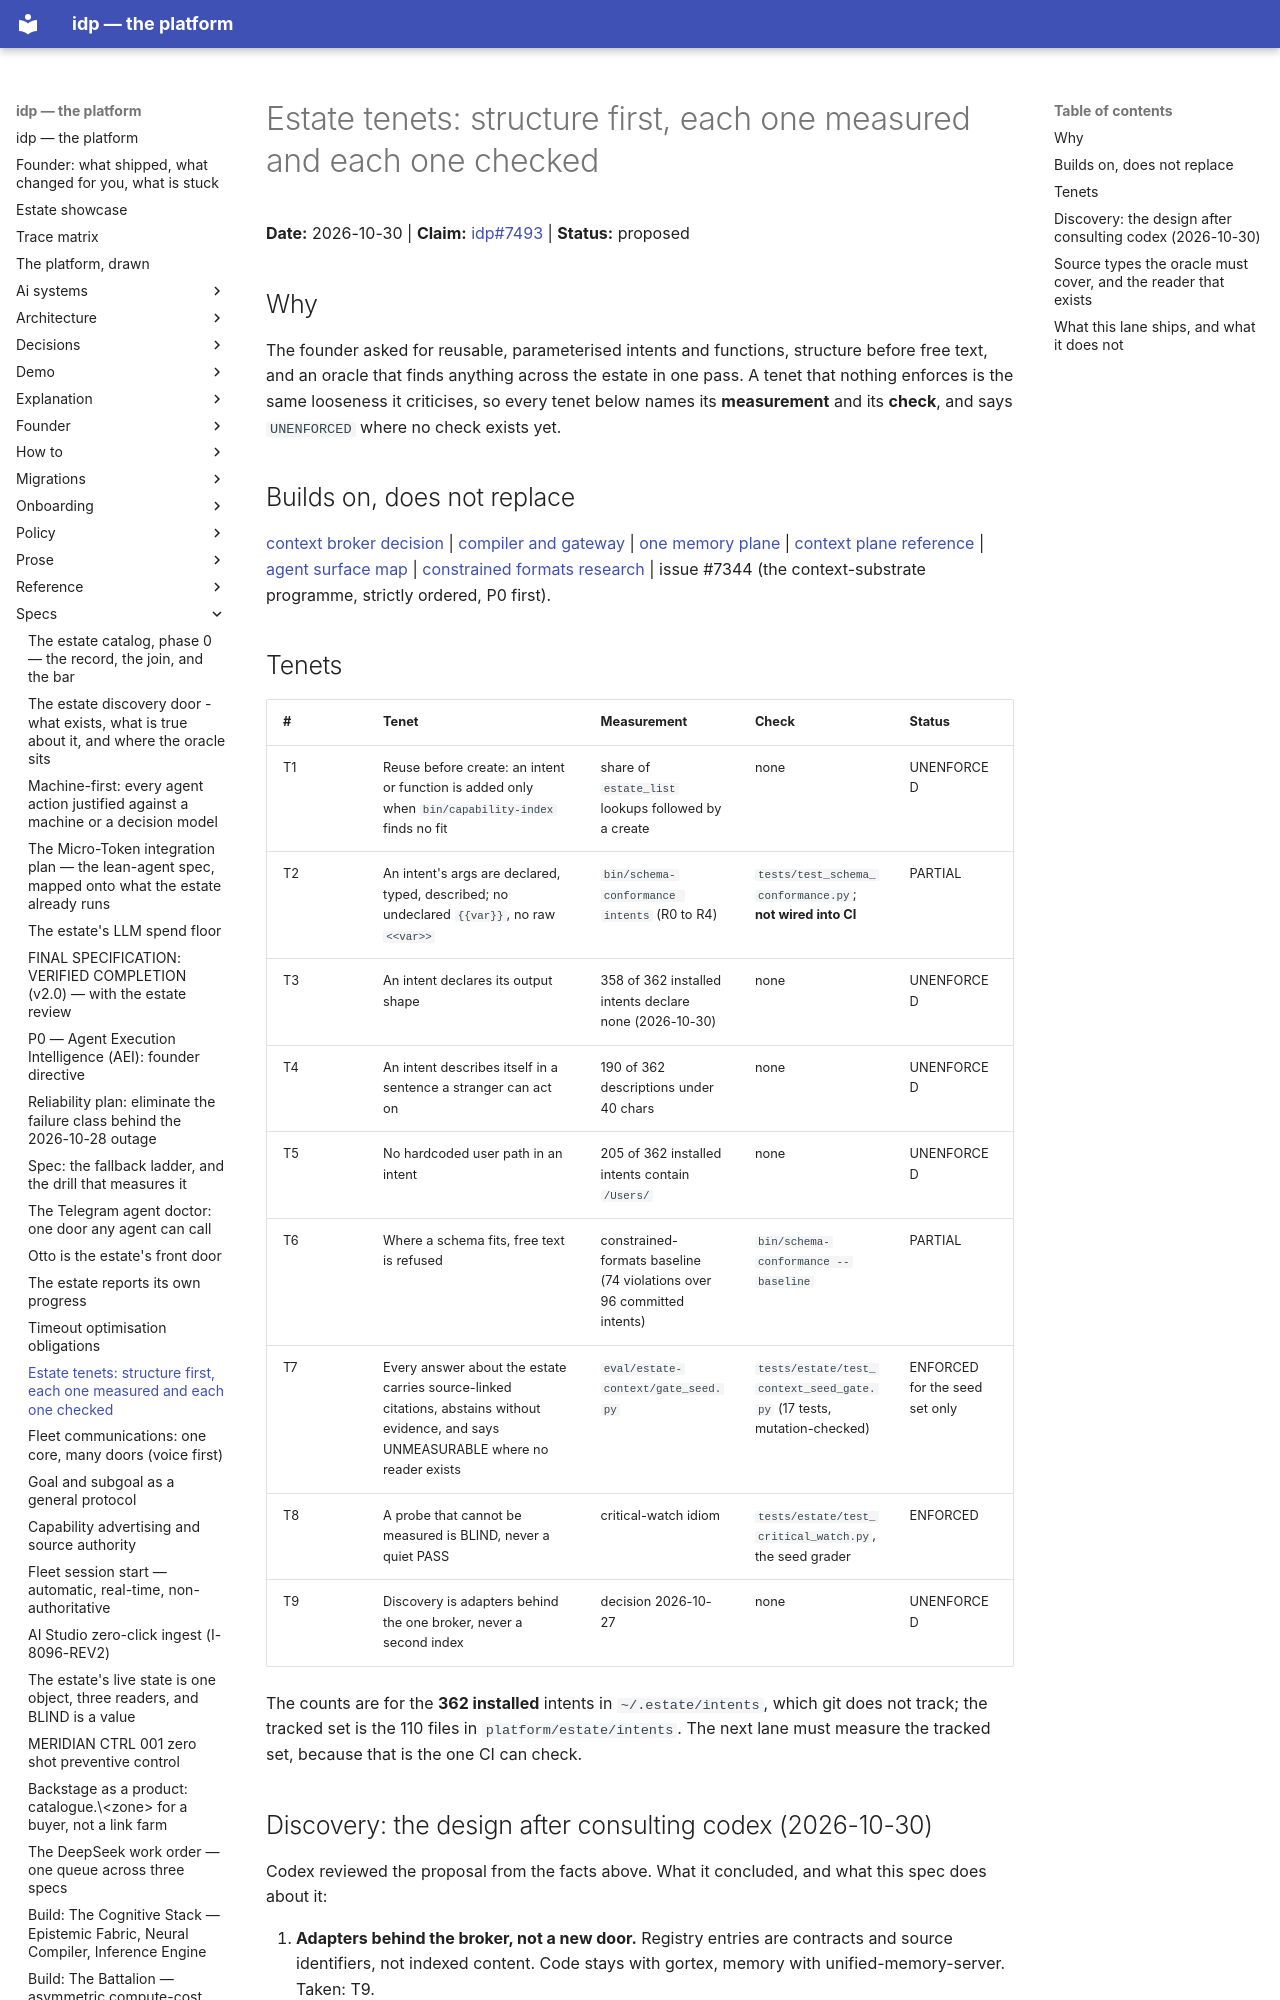

repository: chidionyema/idp · page: specs/2026-10-30-estate-tenets/index.html · generator: mkdocs

# Estate tenets: structure first, each one measured and each one checked

**Date:** 2026-10-30 | **Claim:** [idp#7493](https://github.com/chidionyema/idp/issues/7493) | **Status:** proposed

## Why

The founder asked for reusable, parameterised intents and functions, structure before free text,
and an oracle that finds anything across the estate in one pass. A tenet that nothing enforces is
the same looseness it criticises, so every tenet below names its **measurement** and its
**check**, and says `UNENFORCED` where no check exists yet.

## Builds on, does not replace

[context broker decision](../decisions/2026-10-27-the-estate-context-broker-is-the-only-door.md) |
[compiler and gateway](../decisions/2026-10-26-one-context-compiler-and-one-execution-gateway.md) |
[one memory plane](../decisions/0036-one-memory-plane-and-it-is-cortex.md) |
[context plane reference](../reference/estate-context-plane.md) |
[agent surface map](../reference/estate-agent-surface-map.md) |
[constrained formats research](../research/2026-10-25-constrained-formats-research.md) |
issue #7344 (the context-substrate programme, strictly ordered, P0 first).

## Tenets

| # | Tenet | Measurement | Check | Status |
|---|---|---|---|---|
| T1 | Reuse before create: an intent or function is added only when `bin/capability-index` finds no fit | share of `estate_list` lookups followed by a create | none | UNENFORCED |
| T2 | An intent's args are declared, typed, described; no undeclared `{{var}}`, no raw `<<var>>` | `bin/schema-conformance intents` (R0 to R4) | `tests/test_schema_conformance.py`; **not wired into CI** | PARTIAL |
| T3 | An intent declares its output shape | 358 of 362 installed intents declare none (2026-10-30) | none | UNENFORCED |
| T4 | An intent describes itself in a sentence a stranger can act on | 190 of 362 descriptions under 40 chars | none | UNENFORCED |
| T5 | No hardcoded user path in an intent | 205 of 362 installed intents contain `/Users/` | none | UNENFORCED |
| T6 | Where a schema fits, free text is refused | constrained-formats baseline (74 violations over 96 committed intents) | `bin/schema-conformance --baseline` | PARTIAL |
| T7 | Every answer about the estate carries source-linked citations, abstains without evidence, and says UNMEASURABLE where no reader exists | `eval/estate-context/gate_seed.py` | `tests/estate/test_context_seed_gate.py` (17 tests, mutation-checked) | ENFORCED for the seed set only |
| T8 | A probe that cannot be measured is BLIND, never a quiet PASS | critical-watch idiom | `tests/estate/test_critical_watch.py`, the seed grader | ENFORCED |
| T9 | Discovery is adapters behind the one broker, never a second index | decision 2026-10-27 | none | UNENFORCED |

The counts are for the **362 installed** intents in `~/.estate/intents`, which git does not track;
the tracked set is the 110 files in `platform/estate/intents`. The next lane must measure the
tracked set, because that is the one CI can check.
